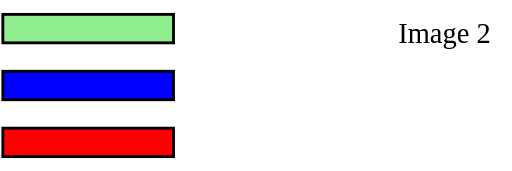
t = 0.00 s
t = 1.00 s: frame unchanged from t = 0.00 s, image omitted
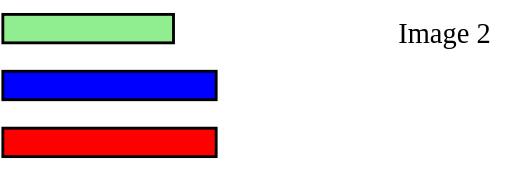
t = 2.25 s
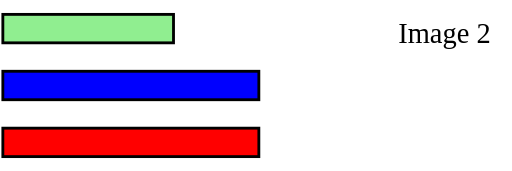
t = 3.50 s
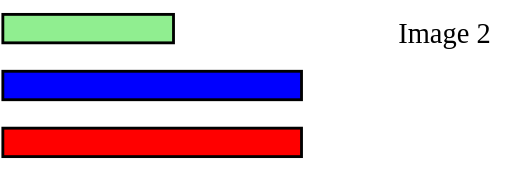
t = 4.75 s
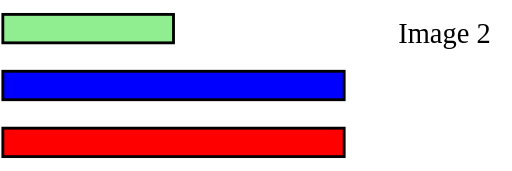
t = 6.00 s

The animated SVG that drew these frames (rendered in a browser with its animation timeline set to each time). Animation: 2 SMIL elements (animate=2); one cycle of 6.00 s.

<?xml version="1.0" standalone="no"?>
<!DOCTYPE svg PUBLIC "-//W3C//DTD SVG 1.1//EN" "SVG-1.1-monolithic-fixed.dtd">
<svg xmlns="http://www.w3.org/2000/svg" xmlns:xlink="http://www.w3.org/1999/xlink" id="animation-extRef-image2" width="360" height="120" viewBox="0 0 360 120">
	<g style="stroke: black; stroke-width:2">
		<rect x="2" y="10" width="120" height="20" style="fill: lightgreen"/>
		<rect x="2" y="50" width="120" height="20" style="fill: blue">
			<animate attributeName="width" attributeType="XML" from="120" to="240" begin="1s" dur="5s" fill="freeze"/>
		</rect>
		<rect x="2" y="90" width="120" height="20" style="fill: red">
			<animate attributeName="width" attributeType="XML" from="120" to="240" begin="1s" dur="5s" fill="freeze"/>
		</rect>
	</g>
	<g>
		<text x="280" y="30" style="font-size:20">Image 2</text>
	</g>
</svg>
